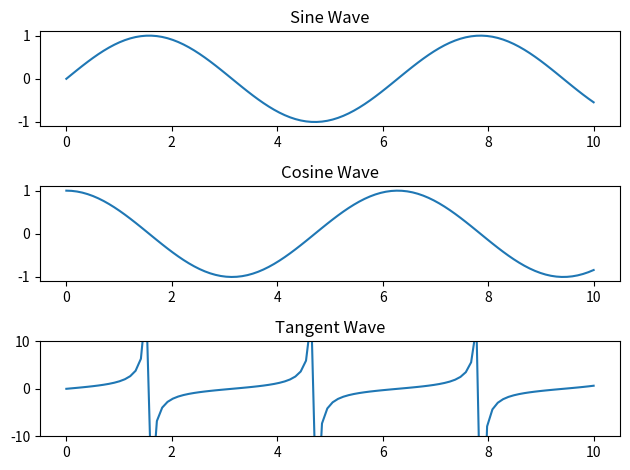

Here is the Python script that generated this plot:
import numpy as np
import matplotlib.pyplot as plt


x = np.linspace(0, 10, 100)
y1 = np.sin(x)
y2 = np.cos(x)
y3 = np.tan(x)

fig, ax = plt.subplots(3)
ax[0].plot(x, y1)
ax[0].set_title("Sine Wave")
ax[1].plot(x, y2)
ax[1].set_title("Cosine Wave")
ax[2].plot(x, y3)
ax[2].set_title("Tangent Wave")
ax[2].set_ylim(-10, 10)
plt.tight_layout()
plt.show()